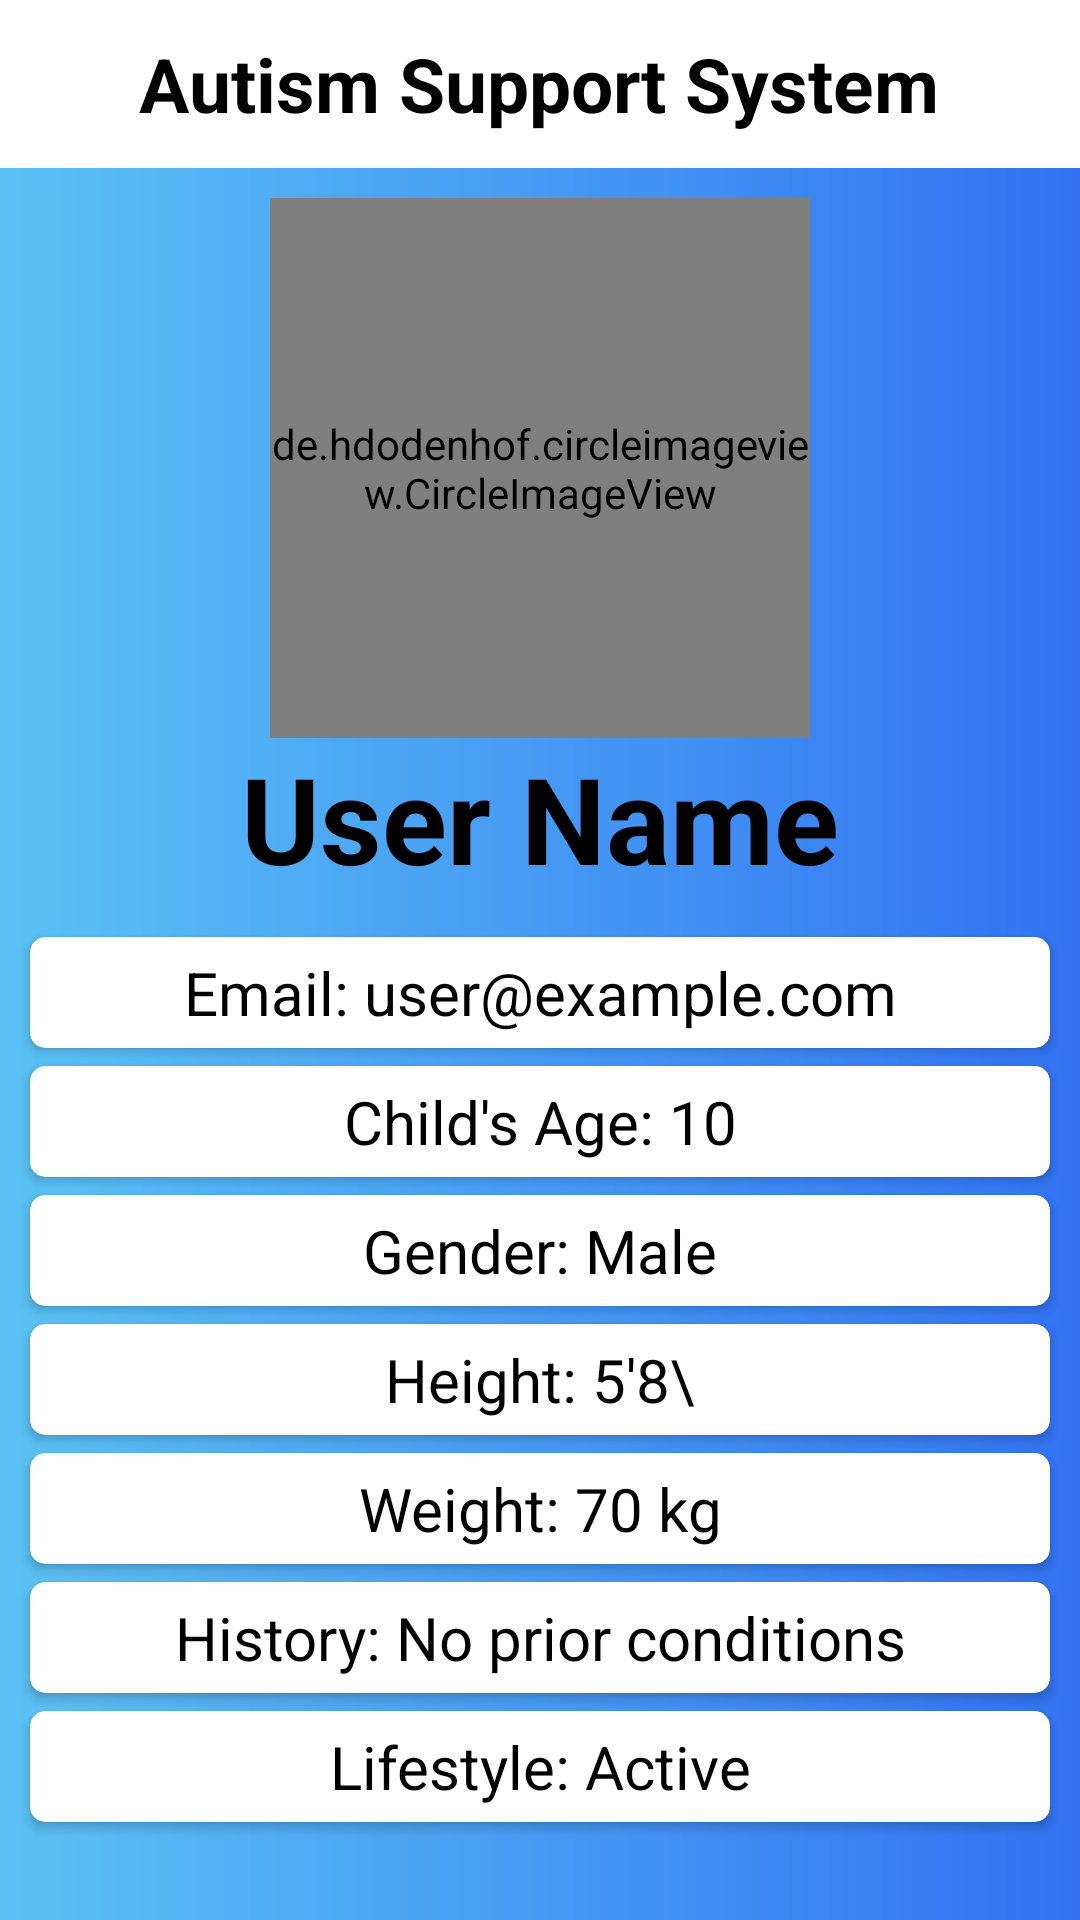

Android layout source for this screen:
<!-- AndroidManifest.xml: application theme Theme.AutismSupportSystem -->
<!-- res/layout/activity_see_profile.xml -->
<?xml version="1.0" encoding="utf-8"?>
<LinearLayout xmlns:android="http://schemas.android.com/apk/res/android"
    android:layout_width="match_parent"
    android:layout_height="match_parent"
    xmlns:app="http://schemas.android.com/apk/res-auto"
    android:orientation="vertical"
    android:background="@drawable/gradient_background"
    android:gravity="center_horizontal">

    
    <RelativeLayout
        android:id="@+id/headerLayout"
        android:layout_width="match_parent"
        android:layout_height="wrap_content"
        android:layout_alignParentTop="true"
        android:background="@color/white"
        android:padding="4dp">

        
        <TextView
            android:id="@+id/appNameTextView"
            android:layout_width="wrap_content"
            android:layout_height="48dp"
            android:layout_centerHorizontal="true"
            android:gravity="center_vertical"
            android:text="Autism Support System"
            android:textColor="@color/black"
            android:textSize="25sp"
            android:textStyle="bold"
            android:layout_marginLeft="20dp"/>

        

    </RelativeLayout>

    <de.hdodenhof.circleimageview.CircleImageView
        android:id="@+id/profileImageView"
        android:layout_width="180dp"
        android:layout_height="180dp"
        android:layout_marginTop="10dp"

        android:src="@drawable/pic_place_holder" />

    
    <TextView
        android:id="@+id/textViewUserName"
        android:layout_width="wrap_content"
        android:layout_height="wrap_content"
        android:layout_marginBottom="10dp"
        android:text="User Name"
        android:textSize="40sp"
        android:textStyle="bold"
        android:gravity="center"
        android:textColor="@color/black" />

    <androidx.cardview.widget.CardView
        android:layout_width="match_parent"
        android:layout_height="wrap_content"
        app:cardCornerRadius="5dp"
        android:layout_marginHorizontal="10dp"
        android:layout_marginVertical="3dp">

        <TextView
            android:id="@+id/textViewUserEmail"
            android:layout_width="match_parent"
            android:layout_height="wrap_content"
            android:gravity="center"
            android:layout_marginVertical="5dp"
            android:text="Email: user@example.com"
            android:textSize="20sp"
            android:textColor="@color/black" />
        
    </androidx.cardview.widget.CardView>

    <androidx.cardview.widget.CardView
        android:layout_width="match_parent"
        android:layout_height="wrap_content"
        app:cardCornerRadius="5dp"
        android:layout_marginHorizontal="10dp"
        android:layout_marginVertical="3dp">

        <TextView
            android:id="@+id/textViewUserKidsAge"
            android:layout_width="match_parent"
            android:layout_height="wrap_content"
            android:layout_marginVertical="5dp"
            android:text="Child's Age: 10"
            android:gravity="center"
            android:textSize="20sp"
            android:textColor="@color/black" />

    </androidx.cardview.widget.CardView>

    <androidx.cardview.widget.CardView
        android:layout_width="match_parent"
        android:layout_height="wrap_content"
        app:cardCornerRadius="5dp"
        android:layout_marginHorizontal="10dp"
        android:layout_marginVertical="3dp">

        <TextView
            android:id="@+id/textViewUserGender"
            android:layout_width="match_parent"
            android:layout_height="wrap_content"
            android:layout_marginVertical="5dp"
            android:text="Gender: Male"
            android:gravity="center"
            android:textSize="20sp"
            android:textColor="@color/black" />

    </androidx.cardview.widget.CardView>

    <androidx.cardview.widget.CardView
        android:layout_width="match_parent"
        android:layout_height="wrap_content"
        app:cardCornerRadius="5dp"
        android:layout_marginHorizontal="10dp"
        android:layout_marginVertical="3dp">

        <TextView
            android:id="@+id/textViewUserHeight"
            android:layout_width="match_parent"
            android:layout_height="wrap_content"
            android:layout_marginVertical="5dp"
            android:text="Height: 5'8\"
            android:gravity="center"
            android:textSize="20sp"
            android:textColor="@color/black" />

    </androidx.cardview.widget.CardView>

    <androidx.cardview.widget.CardView
        android:layout_width="match_parent"
        android:layout_height="wrap_content"
        app:cardCornerRadius="5dp"
        android:layout_marginHorizontal="10dp"
        android:layout_marginVertical="3dp">

        <TextView
            android:id="@+id/textViewUserWeight"
            android:layout_width="match_parent"
            android:layout_height="wrap_content"
            android:layout_marginVertical="5dp"
            android:text="Weight: 70 kg"
            android:gravity="center"
            android:textSize="20sp"
            android:textColor="@color/black" />

    </androidx.cardview.widget.CardView>

    <androidx.cardview.widget.CardView
        android:layout_width="match_parent"
        android:layout_height="wrap_content"
        app:cardCornerRadius="5dp"
        android:layout_marginHorizontal="10dp"
        android:layout_marginVertical="3dp">

        <TextView
            android:id="@+id/textViewUserHistory"
            android:layout_width="match_parent"
            android:layout_height="wrap_content"
            android:layout_marginVertical="5dp"
            android:text="History: No prior conditions"
            android:gravity="center"
            android:textSize="20sp"
            android:textColor="@color/black" />

    </androidx.cardview.widget.CardView>

    <androidx.cardview.widget.CardView
        android:layout_width="match_parent"
        android:layout_height="wrap_content"
        app:cardCornerRadius="5dp"
        android:layout_marginHorizontal="10dp"
        android:layout_marginVertical="3dp">

        <TextView
            android:id="@+id/textViewUserLifestyle"
            android:layout_width="match_parent"
            android:layout_height="wrap_content"
            android:layout_marginVertical="5dp"
            android:text="Lifestyle: Active"
            android:gravity="center"
            android:textSize="20sp"
            android:textColor="@color/black" />

    </androidx.cardview.widget.CardView>

    <Button
        android:id="@+id/editProfileButton"
        android:layout_width="wrap_content"
        android:layout_height="wrap_content"
        android:layout_marginTop="20dp"
        android:text="Edit Profile"
        android:textStyle="bold"
        android:textSize="18dp"
        android:backgroundTint="@color/white"
        android:textColor="@color/skyblue" />

</LinearLayout>
<!-- resources referenced by this layout -->
<resources>
  <color name="black">#FF000000</color>
  <color name="skyblue">#2196F3</color>
  <color name="white">#FFFFFFFF</color>
  <!-- drawable gradient_background (drawable) -->
  <?xml version="1.0" encoding="utf-8"?>
  <shape xmlns:android="http://schemas.android.com/apk/res/android">
      <gradient
          android:type="linear"
          android:angle="0"
          android:startColor="#5bc2f4"
          android:endColor="#3272f2" />
  </shape>
  <style name="Theme.AutismSupportSystem" parent="Base.Theme.AutismSupportSystem" />
  <style name="Base.Theme.AutismSupportSystem" parent="Theme.MaterialComponents.DayNight.NoActionBar">
          
          
      </style>
</resources>
